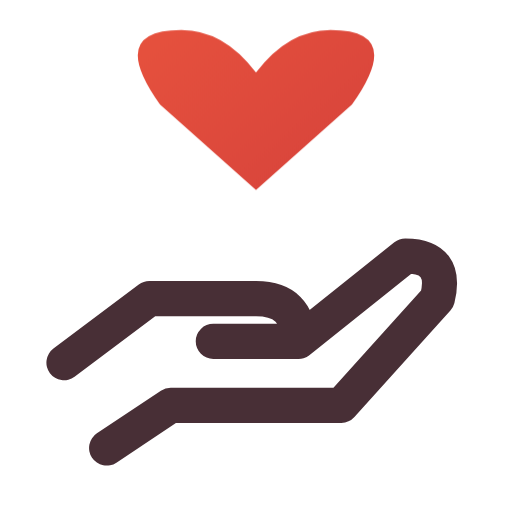
t = 0.00 s
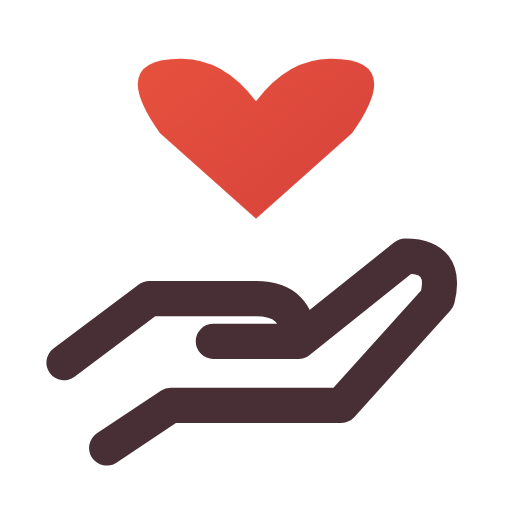
t = 0.16 s
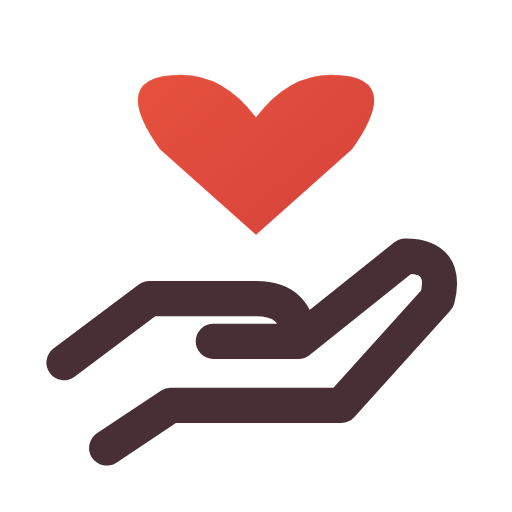
t = 0.34 s
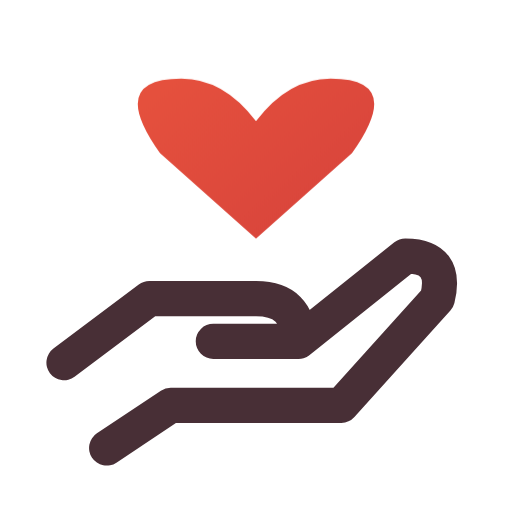
t = 0.46 s
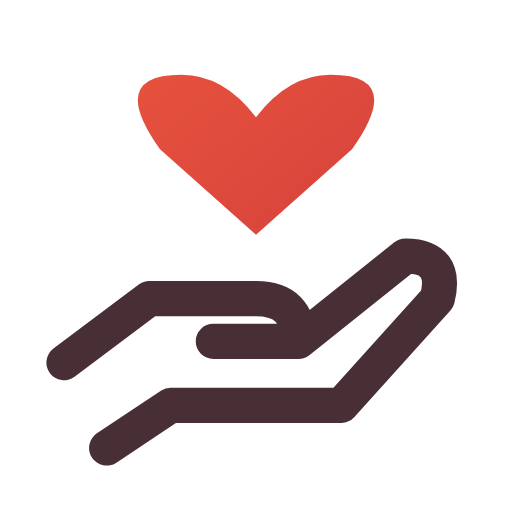
t = 0.66 s
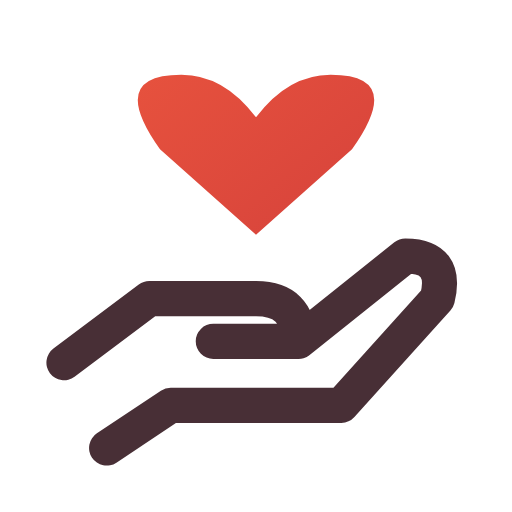
t = 0.80 s

The animated SVG that drew these frames (rendered in a browser with its animation timeline set to each time). Animation: 1 CSS @keyframes rule; one cycle of 0.80 s.

<svg xmlns="http://www.w3.org/2000/svg" width="24" height="24" viewBox="0 0 24 24" fill="none" role="img" aria-label="Care" class="ecui-care-light-motion">
<title>Care</title>
<desc>A heart seats above the supporting palm.</desc>
<defs><linearGradient id="ecui-care-light-motion-accent" gradientUnits="userSpaceOnUse" x1="4" y1="3" x2="20" y2="22"><stop stop-color="#E9543E" style="stop-color:var(--ec-icon-accent,#E9543E)"/><stop offset="1" stop-color="#C93639" style="stop-color:var(--ec-icon-accent-end,#C93639)"/></linearGradient></defs>
<style>@media(prefers-reduced-motion:no-preference){.ecui-care-light-motion .p1{transform-box:view-box;transform-origin:12px 12px;animation:ecui-care-light-motion-p1 800ms cubic-bezier(.3,0,.2,1) 1 backwards}@keyframes ecui-care-light-motion-p1{0%{transform:translateY(-2.1px)}26%{transform:translateY(-0.7px)}58%{transform:translateY(0.18px)}82%{transform:translateY(0px)}100%{transform:translateY(0px)}}}</style>
<path class="p0" d="M3 17L7 14H12Q14 14 14 16H10M14 16L19 12Q21 12 20.5 14L16 19H8L5 21" fill="none" stroke="#482F36" stroke-width="1.65" stroke-linecap="round" stroke-linejoin="round" style="stroke:var(--ec-icon-ink,#482F36)"/>
<path class="p1" d="M12 11L7.5 7Q5 3.5 8.5 3.5Q10.5 3.5 12 5.5Q13.5 3.5 15.5 3.5Q19 3.5 16.5 7Z" fill="url(#ecui-care-light-motion-accent)"/>
</svg>
